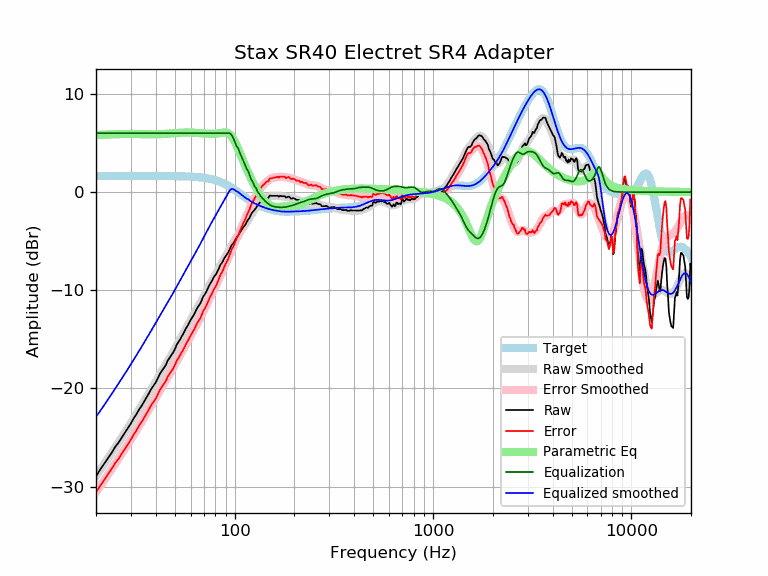

The table this chart was drawn from, first rows:
frequency, raw, error, smoothed, error_smoothed, equalization, parametric_eq, equalized_raw, equalized_smoothed, target
20, -28.96, -30.61, -28.92, -30.56, 6.00, 5.81, -22.96, -22.92, 1.65
21, -28.27, -29.92, -28.30, -29.95, 6.00, 5.83, -22.27, -22.30, 1.65
22, -27.68, -29.33, -27.70, -29.35, 6.00, 5.85, -21.68, -21.70, 1.65
23, -27.11, -28.75, -27.12, -28.77, 6.00, 5.87, -21.11, -21.12, 1.65
24, -26.56, -28.21, -26.56, -28.21, 6.00, 5.88, -20.56, -20.56, 1.65
25, -25.95, -27.60, -26.02, -27.66, 6.00, 5.90, -19.95, -20.02, 1.65
26, -25.52, -27.17, -25.49, -27.14, 6.00, 5.91, -19.52, -19.49, 1.65
27, -24.99, -26.64, -24.98, -26.63, 6.00, 5.91, -18.99, -18.98, 1.65
28, -24.50, -26.14, -24.49, -26.14, 6.00, 5.92, -18.50, -18.49, 1.65
29, -24.02, -25.67, -24.01, -25.65, 6.00, 5.92, -18.02, -18.01, 1.65
30, -23.57, -25.22, -23.53, -25.18, 6.00, 5.92, -17.57, -17.53, 1.65
31, -23.04, -24.69, -23.07, -24.72, 6.00, 5.92, -17.04, -17.07, 1.65
32, -22.63, -24.28, -22.62, -24.27, 6.00, 5.92, -16.63, -16.62, 1.65
33, -22.14, -23.78, -22.18, -23.82, 6.00, 5.91, -16.14, -16.18, 1.65
34, -21.76, -23.41, -21.74, -23.39, 6.00, 5.90, -15.76, -15.74, 1.65
35, -21.33, -22.97, -21.32, -22.96, 6.00, 5.90, -15.33, -15.32, 1.65
36, -20.92, -22.57, -20.90, -22.55, 6.00, 5.89, -14.92, -14.90, 1.65
37, -20.49, -22.13, -20.50, -22.14, 6.00, 5.89, -14.49, -14.50, 1.64
38, -20.05, -21.69, -20.10, -21.74, 6.00, 5.88, -14.05, -14.10, 1.64
39, -19.73, -21.37, -19.71, -21.35, 6.00, 5.88, -13.73, -13.71, 1.64
40, -19.40, -21.05, -19.33, -20.97, 6.00, 5.88, -13.40, -13.33, 1.64
41, -18.97, -20.61, -18.95, -20.60, 6.00, 5.89, -12.97, -12.95, 1.64
42, -18.50, -20.14, -18.59, -20.23, 6.00, 5.90, -12.50, -12.59, 1.64
43, -18.21, -19.84, -18.23, -19.87, 6.00, 5.91, -12.21, -12.23, 1.64
44, -17.91, -19.55, -17.89, -19.53, 6.00, 5.92, -11.91, -11.89, 1.64
45, -17.62, -19.25, -17.55, -19.19, 6.00, 5.93, -11.62, -11.55, 1.64
46, -17.15, -18.79, -17.22, -18.86, 6.00, 5.95, -11.15, -11.22, 1.64
47, -16.89, -18.52, -16.90, -18.53, 6.00, 5.96, -10.89, -10.90, 1.63
48, -16.59, -18.22, -16.58, -18.21, 6.00, 5.98, -10.59, -10.58, 1.63
49, -16.34, -17.97, -16.26, -17.89, 6.00, 5.99, -10.34, -10.26, 1.63
50, -16.00, -17.63, -15.95, -17.57, 6.00, 6.01, -10.00, -9.95, 1.63
51, -15.56, -17.18, -15.64, -17.26, 6.00, 6.02, -9.56, -9.64, 1.62
52, -15.29, -16.91, -15.33, -16.95, 6.00, 6.03, -9.29, -9.33, 1.62
53, -15.04, -16.65, -15.03, -16.64, 6.00, 6.04, -9.04, -9.03, 1.62
54, -14.72, -16.33, -14.73, -16.34, 6.00, 6.05, -8.72, -8.73, 1.61
55, -14.47, -16.08, -14.43, -16.04, 6.00, 6.06, -8.47, -8.43, 1.61
56, -14.15, -15.76, -14.14, -15.75, 6.00, 6.06, -8.15, -8.14, 1.60
57, -13.83, -15.43, -13.86, -15.46, 6.00, 6.07, -7.83, -7.86, 1.60
58, -13.60, -15.19, -13.59, -15.18, 6.00, 6.07, -7.60, -7.59, 1.59
59, -13.30, -14.88, -13.32, -14.90, 6.00, 6.07, -7.30, -7.32, 1.58
60, -13.05, -14.62, -13.05, -14.63, 6.00, 6.06, -7.05, -7.05, 1.58
61, -12.78, -14.35, -12.79, -14.36, 6.00, 6.06, -6.78, -6.79, 1.57
62, -12.57, -14.13, -12.54, -14.10, 6.00, 6.05, -6.57, -6.54, 1.56
63, -12.31, -13.86, -12.29, -13.84, 6.00, 6.04, -6.31, -6.29, 1.55
64, -12.00, -13.54, -12.04, -13.58, 6.00, 6.03, -6.00, -6.04, 1.54
65, -11.76, -13.28, -11.79, -13.32, 6.00, 6.02, -5.76, -5.79, 1.53
66, -11.57, -13.08, -11.55, -13.06, 6.00, 6.01, -5.57, -5.55, 1.51
67, -11.37, -12.87, -11.31, -12.81, 6.00, 6.00, -5.37, -5.31, 1.50
68, -11.09, -12.58, -11.06, -12.55, 6.00, 5.99, -5.09, -5.06, 1.49
69, -10.76, -12.23, -10.82, -12.29, 6.00, 5.98, -4.76, -4.82, 1.47
70, -10.53, -11.99, -10.57, -12.03, 6.00, 5.97, -4.53, -4.57, 1.45
71, -10.36, -11.80, -10.33, -11.77, 6.00, 5.96, -4.36, -4.33, 1.44
72, -10.14, -11.56, -10.10, -11.51, 6.00, 5.95, -4.14, -4.10, 1.42
73, -9.88, -11.27, -9.86, -11.26, 6.00, 5.94, -3.88, -3.86, 1.40
74, -9.61, -10.99, -9.64, -11.01, 6.00, 5.93, -3.61, -3.64, 1.37
75, -9.38, -10.73, -9.42, -10.77, 6.00, 5.93, -3.38, -3.42, 1.35
76, -9.20, -10.52, -9.20, -10.53, 6.00, 5.93, -3.20, -3.20, 1.32
77, -9.00, -10.30, -9.00, -10.30, 6.00, 5.93, -3.00, -3.00, 1.30
78, -8.75, -10.02, -8.80, -10.07, 6.00, 5.93, -2.75, -2.80, 1.27
79, -8.58, -9.82, -8.60, -9.84, 6.00, 5.94, -2.58, -2.60, 1.24
... 553 more rows
